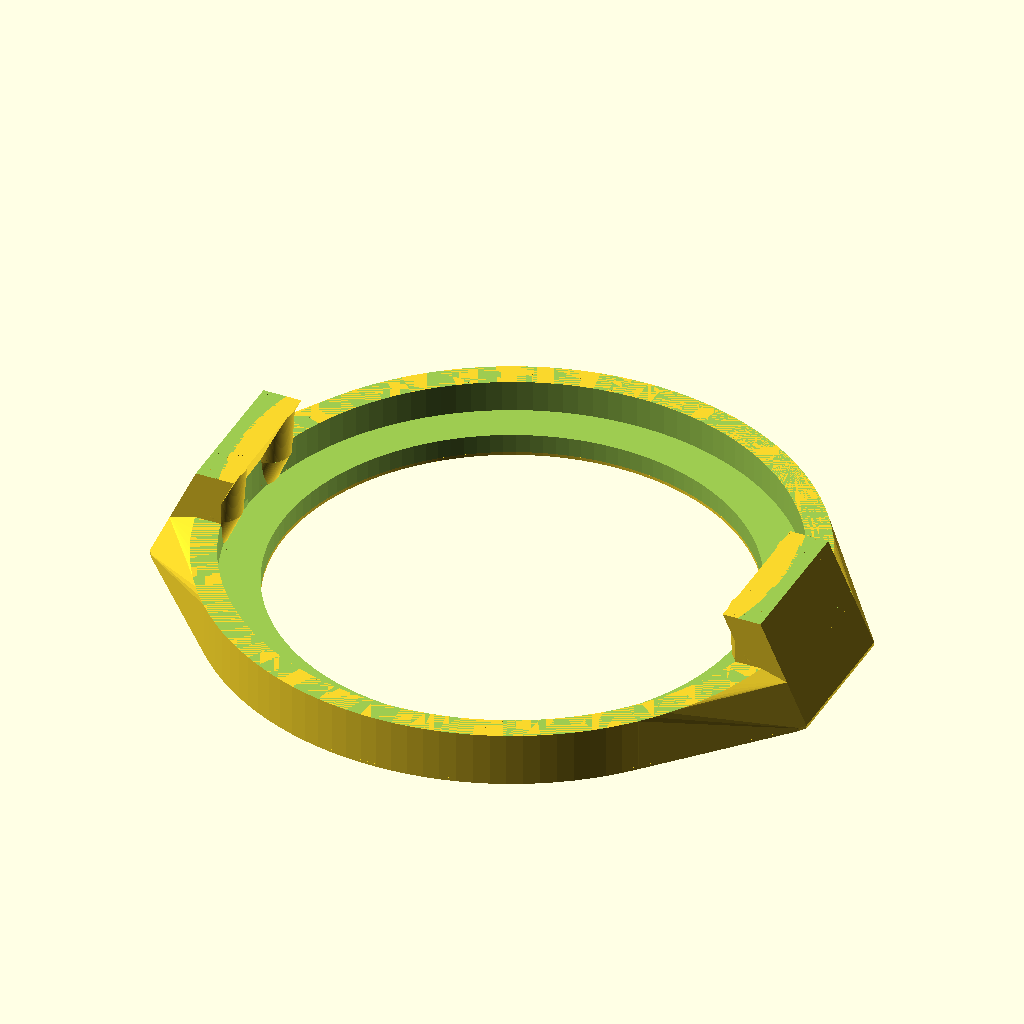
Cell 1: rendered with the file's own defaults.
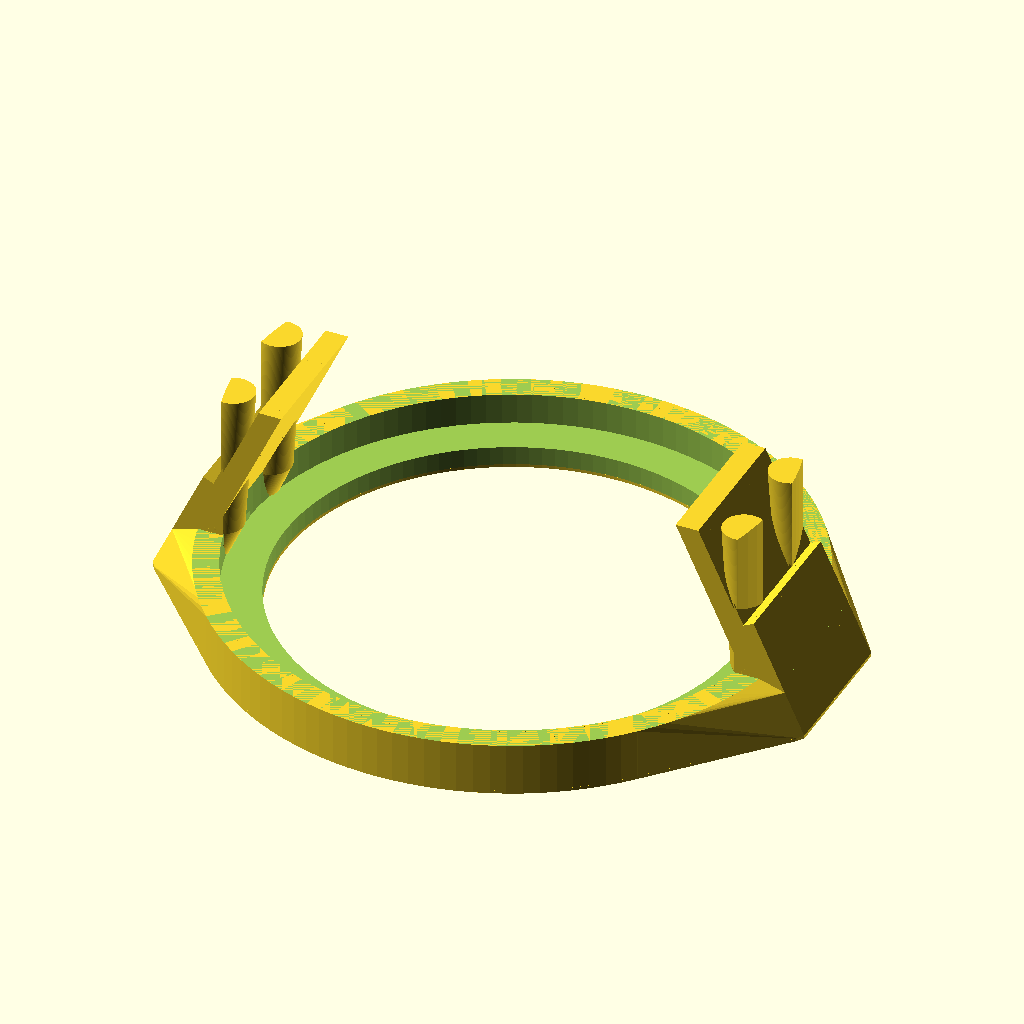
Cell 2: the same model with ht = 9.5.
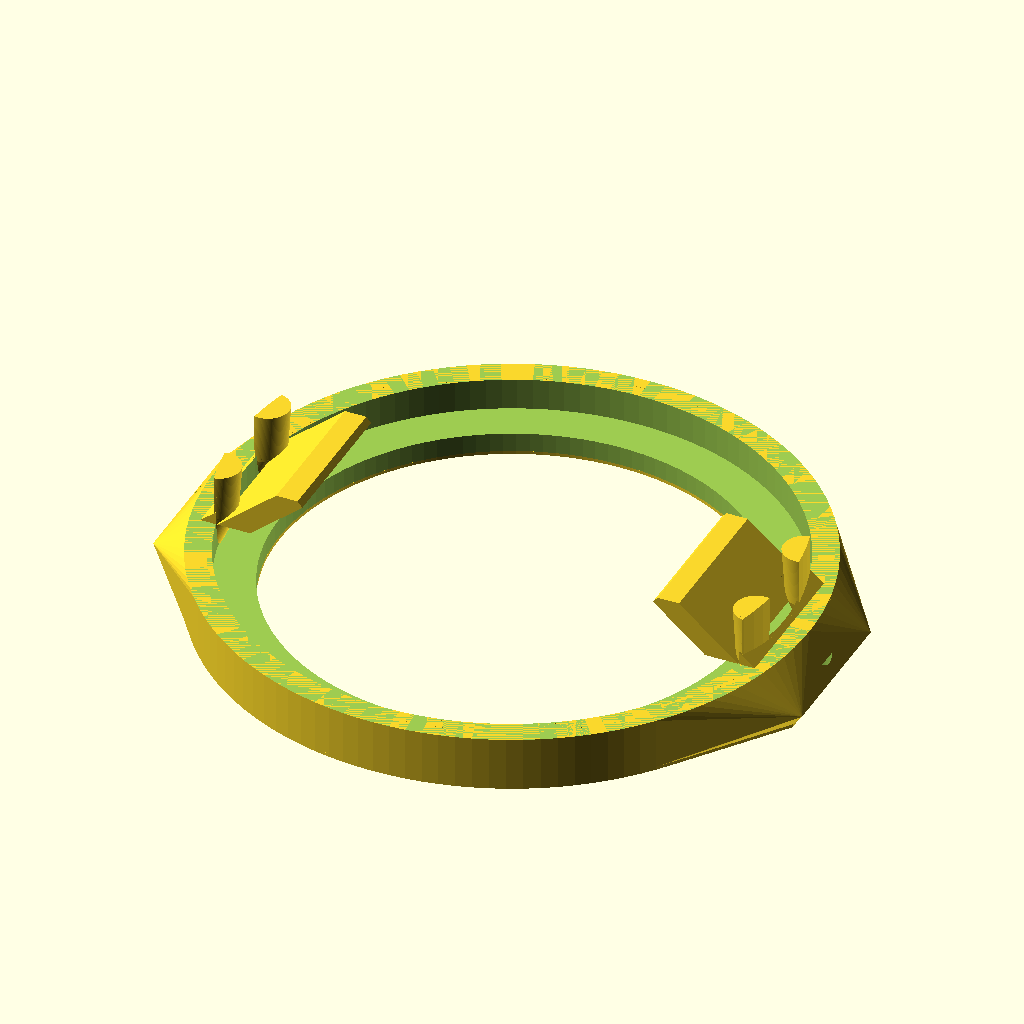
Cell 3: the same model with angle = 50.
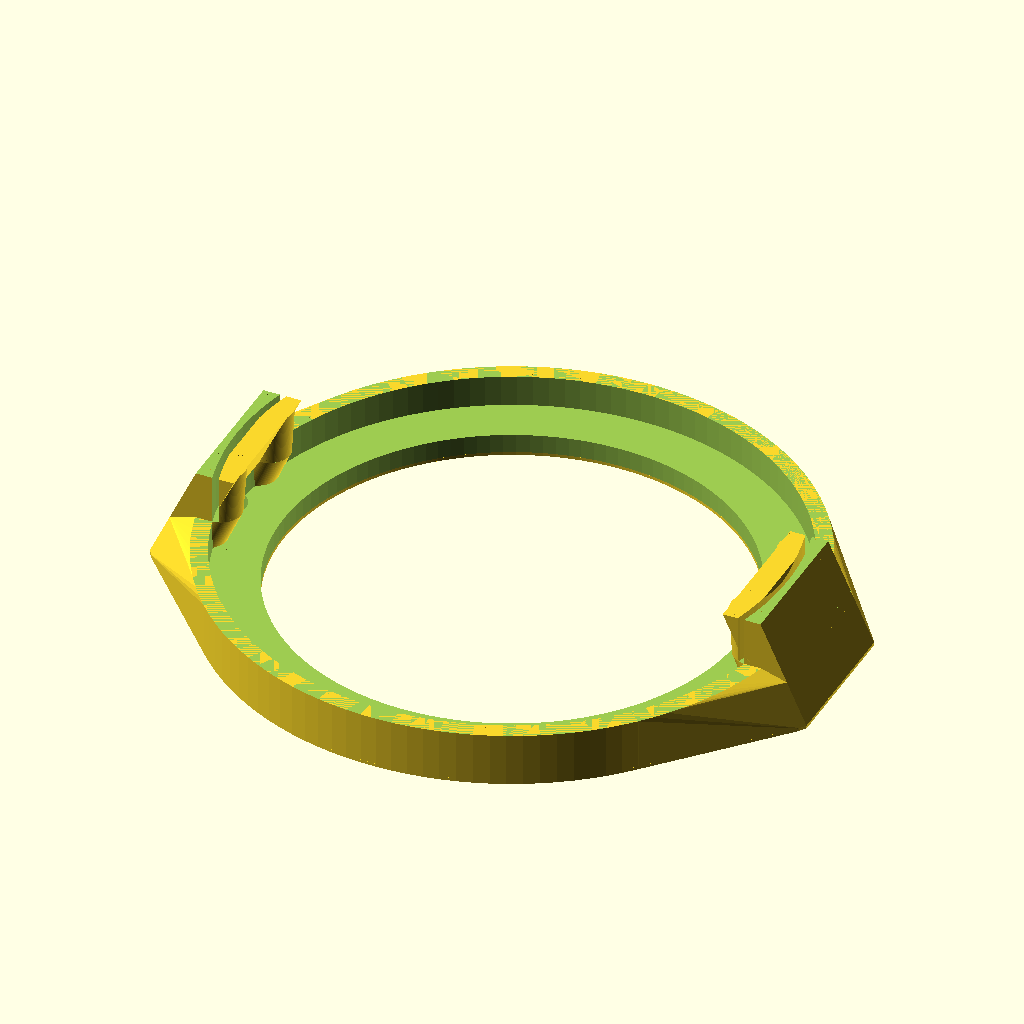
Cell 4 — litkoSlop set to 0.8, the other parameters unchanged.
The same orthographic view direction (rotation 55°, 0°, 25°; colour scheme Cornfield) for every cell, with the view re-fitted per cell, so scale and position can differ between cells.
The OpenSCAD source (28mm/gloomhaven/src/bases/ring-litko.scad):
$fn=120;
ht  = 4.75;
angle = 25;
litkoRad = 25.0/2; /* used a lot of places, probably should not tweak */

/* parameters for tweaking fit */
litkoSlop = 0.4; /* makes opening for Litko base slightly larger */
postSlop  = 0.8; /* shifts little posts further from center */
magnetRad = 2.2/2;
magnetHt  = 1.3;
moreHt    = 0.15; /* add additional height on bottom of base (fit magnet) */

translate([0,0,moreHt]) ringLitko(myPostSlop=postSlop);
linear_extrude(height=moreHt+0.001) projection(cut=true)
   translate([0,0,-0.001]) ringLitko(myPostSlop=postSlop);

/* search the parameter space */
if (0) for (i=[0:3]) {
   slop = 0.5 + 0.15*i;
   translate([0,40*i,0]) {
      translate([0,0,moreHt]) ringLitko(myPostSlop=slop);
      linear_extrude(height=moreHt+0.001) projection(cut=true)
         translate([0,0,-0.001]) ringLitko(myPostSlop=slop);
      label(labelText=str(slop));
   }
}

module label(labelText="Hi") {
   difference() {
      translate([4,13,0]) hull() {
         translate([0,0,0]) cylinder(r=2,h=0.9);
         translate([21,0,0]) cylinder(r=2,h=0.9);
         translate([0,8,0]) cylinder(r=2,h=0.9);
         translate([21,8,0]) cylinder(r=2,h=0.9);
      }
      translate([5,13.5,0.3]) scale([0.75,0.75,1]) linear_extrude(height=1) text(text=labelText);
   }

}

module ringLitko(myPostSlop = postSlop) {
   /* nice hull body */
   difference() {
      union() {
         for (i=[0:1]) {
            rotate([0,0,i*180]) translate([litkoRad+1.6,-3.5,-1.0]) rotate([0,-1*angle,0]) translate([1,0,0]) cube([1,7,6]);
         }
         hull() {
            for (i=[0:1]) {
               rotate([0,0,i*180]) translate([litkoRad+1.6,-3.5,-1.0]) rotate([0,-1*angle,0]) cube([2,7,0.91+1.5]);
            }
            // cylinder(h=0.91+1.5, r=litkoRad+1.6);
            cylinder(h=0.91+1.5, r=litkoRad+1.6);
         }

         for (i=[0:1]) {
            rotate([0,0,i*180]) translate([litkoRad+1,-3.5,-1.0]) rotate([0,-1*angle,0]) cube([2,7,ht+2]);
         }
         cylinder(h=0.91+1.5, r=litkoRad+1.6);
      }

      /* cut down to base shape */
      translate([0,0,0.91]) cylinder(h=10,r=litkoRad+litkoSlop); /* interior cutout */
      translate([0,0,-0.1]) cylinder(h=10,r=litkoRad-1.5); /* through bottom */
      translate([0,0,ht]) cylinder(h=10,r=litkoRad+5);     /* clean top */
      translate([0,0,-2]) cylinder(h=2,r=litkoRad+5);      /* clean bottom */

      /* magnets? */
      for (i=[0:1]) {
         rotate([0,0,i*180]) translate([litkoRad+1.45,0,-0.1]) cylinder(h=magnetHt,r=magnetRad);
      }
   }

   /* add back in the posts */
   intersection() {
      for (i=[0:1]) {
         rotate([0,0,i*180-11]) translate([litkoRad+myPostSlop,0,0]) rotate([0,-4,0]) cylinder(r=1,h=ht+1);
         rotate([0,0,i*180+11]) translate([litkoRad+myPostSlop,0,0]) rotate([0,-4,0]) cylinder(r=1,h=ht+1);
         rotate([0,0,i*180]) translate([litkoRad+1.75,-3.5,-0.5]) rotate([0,-1*angle,0]) cube([1,7,ht+3]);
      }
      translate([0,0,0.91+1.5]) cylinder(r=litkoRad+0.5,h=ht-0.91-1.5); /* cut top again */
   }

   /* angled posts on interior to help grip */
   difference() {
      intersection() {
         for (i=[0:1]) {
            rotate([0,0,i*180-11]) translate([litkoRad+myPostSlop+1,0,0]) rotate([0,-24,0]) cylinder(r=1,h=ht+1);
            rotate([0,0,i*180+11]) translate([litkoRad+myPostSlop+1,0,0]) rotate([0,-24,0]) cylinder(r=1,h=ht+1);
         }
         cylinder(r=litkoRad+1,h=10);
      }
      translate([0,0,2.41]) cylinder(r=litkoRad+5,h=10);
      translate([0,0,-2]) cylinder(r=litkoRad+5,h=2);
   }
}
Customizer parameters (derived from the source; name, type, default, range or options):
ht: number, default 4.75
angle: number, default 25
litkoSlop: number, default 0.4
postSlop: number, default 0.8
magnetHt: number, default 1.3
moreHt: number, default 0.15
